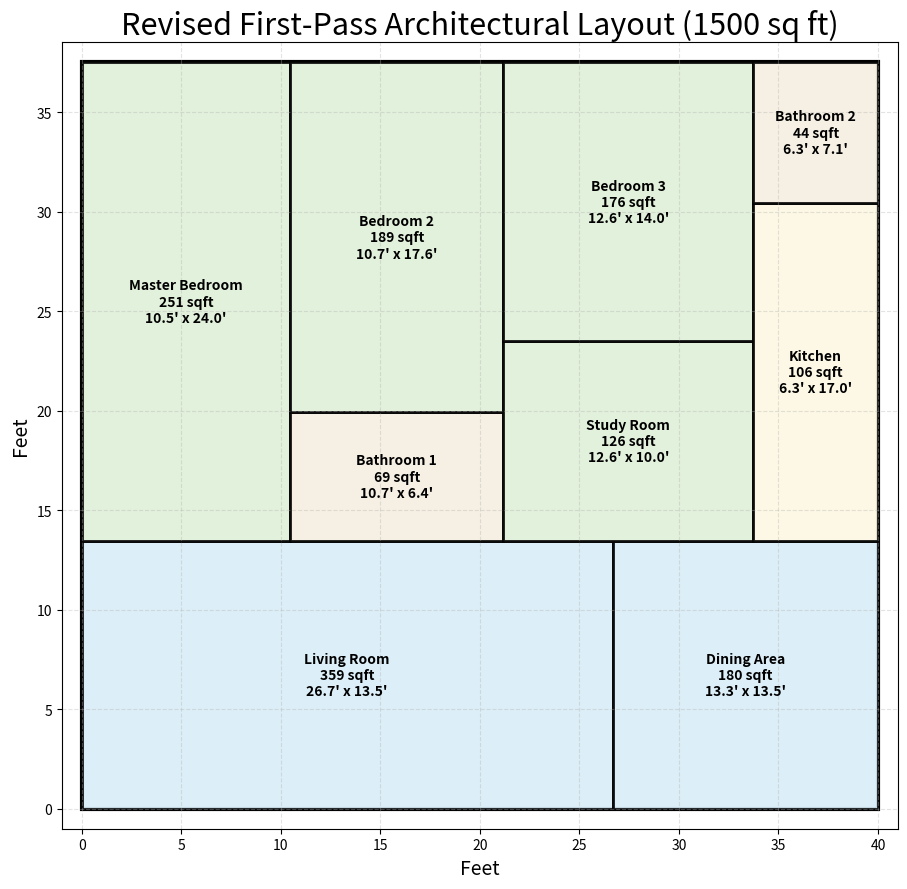

The matplotlib source for this figure:
import math
import random
from dataclasses import dataclass, field
from typing import List, Dict, Tuple, Optional

import matplotlib.pyplot as plt
import matplotlib.patches as patches


# ============================================================
# 1. DATA MODELS
# ============================================================

@dataclass
class RoomSpec:
    name: str
    room_type: str  # public / private / service / hybrid_bath
    min_area_sqft: float
    adjacencies: List[str] = field(default_factory=list)


@dataclass
class RoomRect:
    name: str
    room_type: str
    target_area: float
    x: float
    y: float
    w: float
    h: float
    zone_name: str

    @property
    def area(self) -> float:
        return self.w * self.h

    @property
    def cx(self) -> float:
        return self.x + self.w / 2

    @property
    def cy(self) -> float:
        return self.y + self.h / 2

    @property
    def min_dim(self) -> float:
        return min(self.w, self.h)

    @property
    def max_dim(self) -> float:
        return max(self.w, self.h)

    @property
    def aspect_ratio(self) -> float:
        return self.max_dim / max(self.min_dim, 1e-6)


# ============================================================
# 2. LAYOUT ENGINE
# ============================================================

class Phase2LayoutEngine:
    def __init__(self, total_area: float, plot_width: float = 40.0, seed: int = 42):
        self.total_area = total_area
        self.plot_width = plot_width
        self.plot_height = total_area / plot_width
        self.rng = random.Random(seed)

        # Secondary/default adjacency rules
        self.default_adjacency_rules = {
            "Living Room": ["Dining Area", "Study Room"],
            "Dining Area": ["Living Room", "Kitchen"],
            "Kitchen": ["Dining Area"],
            "Master Bedroom": ["Bathroom 1", "Bedroom 2"],
            "Bedroom 2": ["Bathroom 1", "Bedroom 3", "Master Bedroom"],
            "Bedroom 3": ["Bathroom 2"],
            "Study Room": ["Living Room"],
            "Bathroom 1": ["Master Bedroom", "Bedroom 2"],
            "Bathroom 2": ["Bedroom 3"],
        }

        # Absolute minimum dimensions
        self.absolute_min_dim = {
            "public": 6.0,
            "private": 7.0,
            "service": 4.5,
            "hybrid_bath": 5.0,
        }

        # Preferred minimum dimensions
        self.preferred_min_dim = {
            "public": 8.0,
            "private": 9.0,
            "service": 5.0,
            "hybrid_bath": 5.5,
        }

        # Aspect ratio guidance
        self.ideal_aspect_upper = {
            "public": 2.4,
            "private": 2.2,
            "service": 2.4,
            "hybrid_bath": 2.0,
        }

        self.acceptable_aspect_upper = {
            "public": 3.2,
            "private": 3.0,
            "service": 3.0,
            "hybrid_bath": 2.6,
        }

    # ------------------------------------------------------------
    # Public API
    # ------------------------------------------------------------

    def generate_best_layout(
        self,
        room_requirements: List[Dict],
        num_candidates: int = 160,
        verbose: bool = True
    ) -> Tuple[List[RoomRect], float, Dict]:
        rooms = [self._parse_room(r) for r in room_requirements]
        adjacency_weights = self._build_adjacency_weights(rooms)

        candidates = []
        for i in range(num_candidates):
            candidate = self._generate_candidate(rooms, adjacency_weights, i)
            score, breakdown = self._score_layout(candidate, rooms, adjacency_weights)
            candidates.append((score, candidate, breakdown))

        candidates.sort(key=lambda x: x[0], reverse=True)
        best_score, best_layout, best_breakdown = candidates[0]

        if verbose:
            print(f"\nGenerated {num_candidates} candidates")
            print(f"Best score: {best_score:.2f}")
            print("\n--- Best Layout Validation ---")
            self._print_validation(best_layout)
            print("\n--- Score Breakdown ---")
            for k, v in best_breakdown.items():
                print(f"{k:32s}: {v:8.2f}")

        return best_layout, best_score, best_breakdown

    def visualize(self, layout: List[RoomRect], title: Optional[str] = None) -> None:
        fig, ax = plt.subplots(figsize=(14, 9))
        ax.set_xlim(-1, self.plot_width + 1)
        ax.set_ylim(-1, self.plot_height + 1)
        ax.set_aspect("equal")

        zone_colors = {
            "public": "#d9edf7",
            "private": "#dff0d8",
            "service": "#fcf8e3",
            "hybrid_bath": "#f5efe1",
        }

        outer = patches.Rectangle(
            (0, 0), self.plot_width, self.plot_height,
            linewidth=3, edgecolor="black", facecolor="none"
        )
        ax.add_patch(outer)

        for rect in layout:
            patch = patches.Rectangle(
                (rect.x, rect.y), rect.w, rect.h,
                linewidth=2, edgecolor="black",
                facecolor=zone_colors.get(rect.room_type, "whitesmoke"),
                alpha=0.9
            )
            ax.add_patch(patch)

            label = (
                f"{rect.name}\n"
                f"{int(round(rect.area))} sqft\n"
                f"{rect.w:.1f}' x {rect.h:.1f}'"
            )
            ax.text(
                rect.cx, rect.cy, label,
                ha="center", va="center",
                fontsize=10, weight="bold"
            )

        ax.grid(True, linestyle="--", alpha=0.35)
        ax.set_xlabel("Feet", fontsize=14)
        ax.set_ylabel("Feet", fontsize=14)
        ax.set_title(
            title or f"Revised First-Pass Architectural Layout ({int(self.total_area)} sq ft)",
            fontsize=22
        )
        plt.tight_layout()
        plt.show()

    # ------------------------------------------------------------
    # Parsing
    # ------------------------------------------------------------

    def _parse_room(self, r: Dict) -> RoomSpec:
        name = r["name"]
        area = float(r["min_area_sqft"])
        room_type = self._normalize_room_type(r.get("room_type", ""), name)
        adj = list(r.get("adjacencies", []))
        return RoomSpec(
            name=name,
            room_type=room_type,
            min_area_sqft=area,
            adjacencies=adj
        )

    def _normalize_room_type(self, room_type: str, name: str) -> str:
        rt = room_type.strip().lower()
        nl = name.lower()

        if "bathroom" in nl or "toilet" in nl or "wc" in nl:
            return "hybrid_bath"

        if rt in {"public", "private", "service", "hybrid_bath"}:
            return rt

        if any(k in nl for k in ["living", "dining", "foyer", "lounge"]):
            return "public"
        if any(k in nl for k in ["bedroom", "study", "master"]):
            return "private"
        return "service"

    # ------------------------------------------------------------
    # Adjacency weights
    # ------------------------------------------------------------

    def _build_adjacency_weights(self, rooms: List[RoomSpec]) -> Dict[Tuple[str, str], float]:
        names = {r.name for r in rooms}
        weights: Dict[Tuple[str, str], float] = {}

        def add_weight(a: str, b: str, w: float):
            if a == b:
                return
            key = tuple(sorted((a, b)))
            weights[key] = max(weights.get(key, 0.0), w)

        # Primary priority: customer-defined adjacency
        for room in rooms:
            for other in room.adjacencies:
                if other in names:
                    add_weight(room.name, other, 14.0)

        # Secondary: inferred/default rules
        for room in rooms:
            for other in self.default_adjacency_rules.get(room.name, []):
                if other in names:
                    add_weight(room.name, other, 5.0)

        # Mild fallback clustering
        for i in range(len(rooms)):
            for j in range(i + 1, len(rooms)):
                a = rooms[i]
                b = rooms[j]
                key = tuple(sorted((a.name, b.name)))
                if key in weights:
                    continue

                # bedrooms cluster mildly
                if a.room_type == "private" and b.room_type == "private":
                    weights[key] = 1.4

                # bathrooms mildly relate to private zone
                elif a.room_type == "hybrid_bath" and b.room_type == "private":
                    weights[key] = 1.8
                elif b.room_type == "hybrid_bath" and a.room_type == "private":
                    weights[key] = 1.8

        return weights

    # ------------------------------------------------------------
    # Candidate generation
    # ------------------------------------------------------------

    def _generate_candidate(
        self,
        rooms: List[RoomSpec],
        adjacency_weights: Dict[Tuple[str, str], float],
        candidate_idx: int
    ) -> List[RoomRect]:
        public_rooms = [r for r in rooms if r.room_type == "public"]
        private_rooms = [r for r in rooms if r.room_type == "private"]
        service_rooms = [r for r in rooms if r.room_type == "service"]
        hybrid_baths = [r for r in rooms if r.room_type == "hybrid_bath"]

        # Randomly assign bathrooms to private or service for each candidate
        private_group = private_rooms[:]
        service_group = service_rooms[:]

        for bath in hybrid_baths:
            if self.rng.random() < 0.55:
                private_group.append(bath)
            else:
                service_group.append(bath)

        zones = self._sample_macro_zones(public_rooms, private_group, service_group)

        ordered_public = self._order_rooms(public_rooms, adjacency_weights, candidate_idx + 10)
        ordered_private = self._order_rooms(private_group, adjacency_weights, candidate_idx + 1000)
        ordered_service = self._order_rooms(service_group, adjacency_weights, candidate_idx + 2000)

        rects = []
        rects.extend(self._layout_zone(zones["public"], ordered_public, "public"))
        rects.extend(self._layout_zone(zones["private"], ordered_private, "private"))
        rects.extend(self._layout_zone(zones["service"], ordered_service, "service"))

        return rects

    def _sample_macro_zones(
        self,
        public_rooms: List[RoomSpec],
        private_rooms: List[RoomSpec],
        service_rooms: List[RoomSpec]
    ) -> Dict[str, Tuple[float, float, float, float]]:
        public_area = sum(r.min_area_sqft for r in public_rooms)
        private_area = sum(r.min_area_sqft for r in private_rooms)
        service_area = sum(r.min_area_sqft for r in service_rooms)
        total = max(public_area + private_area + service_area, 1e-6)

        public_h = self.plot_height * (public_area / total)
        public_h = max(self.plot_height * 0.18, min(public_h, self.plot_height * 0.42))
        public_h *= self.rng.uniform(0.88, 1.12)
        public_h = max(self.plot_height * 0.16, min(public_h, self.plot_height * 0.45))

        upper_h = self.plot_height - public_h
        upper_total = max(private_area + service_area, 1e-6)

        private_w = self.plot_width * (private_area / upper_total)
        private_w = max(self.plot_width * 0.38, min(private_w, self.plot_width * 0.82))
        private_w *= self.rng.uniform(0.85, 1.15)
        private_w = max(self.plot_width * 0.35, min(private_w, self.plot_width * 0.85))

        service_w = self.plot_width - private_w

        return {
            "public": (0.0, 0.0, self.plot_width, public_h),
            "private": (0.0, public_h, private_w, upper_h),
            "service": (private_w, public_h, service_w, upper_h),
        }

    def _order_rooms(
        self,
        rooms: List[RoomSpec],
        adjacency_weights: Dict[Tuple[str, str], float],
        salt: int
    ) -> List[RoomSpec]:
        if not rooms:
            return []

        local_rng = random.Random(salt)
        remaining = rooms[:]

        connectivity = {}
        for r in remaining:
            conn = 0.0
            for s in remaining:
                if r.name == s.name:
                    continue
                conn += adjacency_weights.get(tuple(sorted((r.name, s.name))), 0.0)
            connectivity[r.name] = conn

        if local_rng.random() < 0.5:
            remaining.sort(key=lambda r: (connectivity[r.name], r.min_area_sqft), reverse=True)
        else:
            remaining.sort(key=lambda r: (r.min_area_sqft, connectivity[r.name]), reverse=True)

        ordered = [remaining.pop(0)]

        while remaining:
            scored = []
            for r in remaining:
                adj_score = sum(adjacency_weights.get(tuple(sorted((r.name, o.name))), 0.0) for o in ordered)
                size_score = r.min_area_sqft / 1200.0
                jitter = local_rng.uniform(-0.15, 0.15)
                scored.append((adj_score + size_score + jitter, r))
            scored.sort(key=lambda x: x[0], reverse=True)
            chosen = scored[0][1]
            ordered.append(chosen)
            remaining.remove(chosen)

        # diversify a bit
        for i in range(len(ordered) - 1):
            if local_rng.random() < 0.15:
                ordered[i], ordered[i + 1] = ordered[i + 1], ordered[i]

        return ordered

    # ------------------------------------------------------------
    # Layout inside zone
    # ------------------------------------------------------------

    def _layout_zone(self, zone_rect: Tuple[float, float, float, float], rooms: List[RoomSpec], zone_name: str) -> List[RoomRect]:
        if not rooms:
            return []
        x, y, w, h = zone_rect
        return self._recursive_partition(x, y, w, h, rooms, zone_name)

    def _recursive_partition(
        self,
        x: float,
        y: float,
        w: float,
        h: float,
        rooms: List[RoomSpec],
        zone_name: str
    ) -> List[RoomRect]:
        if len(rooms) == 1:
            r = rooms[0]
            return [RoomRect(r.name, r.room_type, r.min_area_sqft, x, y, w, h, zone_name)]

        best = None
        total_area = sum(r.min_area_sqft for r in rooms)

        for split_idx in range(1, len(rooms)):
            group1 = rooms[:split_idx]
            group2 = rooms[split_idx:]

            a1 = sum(r.min_area_sqft for r in group1)
            ratio1 = a1 / total_area

            for orientation in ["vertical", "horizontal"]:
                if orientation == "vertical":
                    w1 = w * ratio1
                    w2 = w - w1
                    if w1 <= 0 or w2 <= 0:
                        continue
                    rects1 = self._recursive_partition(x, y, w1, h, group1, zone_name)
                    rects2 = self._recursive_partition(x + w1, y, w2, h, group2, zone_name)
                else:
                    h1 = h * ratio1
                    h2 = h - h1
                    if h1 <= 0 or h2 <= 0:
                        continue
                    rects1 = self._recursive_partition(x, y, w, h1, group1, zone_name)
                    rects2 = self._recursive_partition(x, y + h1, w, h2, group2, zone_name)

                candidate = rects1 + rects2
                penalty = self._shape_penalty(candidate) + 0.8 * self._min_dim_penalty(candidate)
                balance = -abs((w if orientation == "vertical" else h) * ratio1 - (w if orientation == "vertical" else h) * (1 - ratio1))
                score = -penalty + 0.05 * balance

                if best is None or score > best[0]:
                    best = (score, candidate)

        if best is None:
            return self._fallback_slice(x, y, w, h, rooms, zone_name)

        return best[1]

    def _fallback_slice(
        self,
        x: float,
        y: float,
        w: float,
        h: float,
        rooms: List[RoomSpec],
        zone_name: str
    ) -> List[RoomRect]:
        total = sum(r.min_area_sqft for r in rooms)
        rects = []
        cur_x = x
        for i, r in enumerate(rooms):
            if i == len(rooms) - 1:
                rw = x + w - cur_x
            else:
                rw = w * (r.min_area_sqft / total)
            rects.append(RoomRect(r.name, r.room_type, r.min_area_sqft, cur_x, y, rw, h, zone_name))
            cur_x += rw
        return rects

    # ------------------------------------------------------------
    # Scoring
    # ------------------------------------------------------------

    def _score_layout(
        self,
        layout: List[RoomRect],
        room_specs: List[RoomSpec],
        adjacency_weights: Dict[Tuple[str, str], float]
    ) -> Tuple[float, Dict]:
        by_name = {r.name: r for r in layout}

        breakdown = {
            "adjacency_reward": 0.0,
            "distance_reward": 0.0,
            "shape_penalty": 0.0,
            "min_dim_penalty": 0.0,
            "zone_penalty": 0.0,
            "exterior_reward": 0.0,
            "plumbing_reward": 0.0,
            "private_bath_reward": 0.0,
            "area_penalty": 0.0,
        }

        for (a, b), weight in adjacency_weights.items():
            if a not in by_name or b not in by_name:
                continue

            ra = by_name[a]
            rb = by_name[b]

            shared_len = self._shared_edge_length(ra, rb)
            point_touch = self._point_touch_only(ra, rb)
            dist = self._center_distance(ra, rb)

            if shared_len > 0.1:
                breakdown["adjacency_reward"] += weight * (8.0 + 0.5 * shared_len)
            elif point_touch:
                breakdown["adjacency_reward"] += weight * 0.8
            else:
                breakdown["distance_reward"] += max(0.0, weight * (4.5 - 0.16 * dist))

        breakdown["shape_penalty"] = self._shape_penalty(layout)
        breakdown["min_dim_penalty"] = self._min_dim_penalty(layout)
        breakdown["zone_penalty"] = self._zone_penalty(layout)
        breakdown["exterior_reward"] = self._exterior_wall_reward(layout)
        breakdown["plumbing_reward"] = self._plumbing_reward(layout)
        breakdown["private_bath_reward"] = self._private_bath_reward(layout)

        for spec in room_specs:
            rect = by_name[spec.name]
            breakdown["area_penalty"] += abs(rect.area - spec.min_area_sqft) * 0.12

        total_score = (
            breakdown["adjacency_reward"]
            + breakdown["distance_reward"]
            + breakdown["exterior_reward"]
            + breakdown["plumbing_reward"]
            + breakdown["private_bath_reward"]
            - breakdown["shape_penalty"]
            - breakdown["min_dim_penalty"]
            - breakdown["zone_penalty"]
            - breakdown["area_penalty"]
        )
        return total_score, breakdown

    def _shape_penalty(self, layout: List[RoomRect]) -> float:
        penalty = 0.0
        for r in layout:
            ar = r.aspect_ratio
            ideal = self.ideal_aspect_upper[r.room_type]
            acceptable = self.acceptable_aspect_upper[r.room_type]

            if ar <= ideal:
                continue
            elif ar <= acceptable:
                penalty += 10.0 * (ar - ideal)
            else:
                penalty += 10.0 * (acceptable - ideal) + 40.0 * (ar - acceptable)
        return penalty

    def _min_dim_penalty(self, layout: List[RoomRect]) -> float:
        penalty = 0.0
        for r in layout:
            abs_min = self.absolute_min_dim[r.room_type]
            pref_min = self.preferred_min_dim[r.room_type]

            if r.min_dim < abs_min:
                penalty += 320.0 + 140.0 * (abs_min - r.min_dim)
            elif r.min_dim < pref_min:
                penalty += 25.0 * (pref_min - r.min_dim)
        return penalty

    def _zone_penalty(self, layout: List[RoomRect]) -> float:
        """
        Bathrooms can sit in private OR service without penalty.
        """
        penalty = 0.0
        for r in layout:
            x_norm = r.cx / self.plot_width
            y_norm = r.cy / self.plot_height

            if r.room_type == "public":
                penalty += max(0.0, (y_norm - 0.45)) * 18.0

            elif r.room_type == "private":
                penalty += max(0.0, (0.25 - y_norm)) * 16.0

            elif r.room_type == "service":
                penalty += max(0.0, (0.52 - x_norm)) * 8.0
                penalty += max(0.0, (0.34 - y_norm)) * 8.0

            elif r.room_type == "hybrid_bath":
                # no penalty in private or service zones
                pass

        return penalty

    def _exterior_wall_reward(self, layout: List[RoomRect]) -> float:
        reward = 0.0
        for r in layout:
            if not self._touches_outer_boundary(r):
                continue

            if r.name in {"Living Room", "Master Bedroom", "Bedroom 2", "Bedroom 3", "Study Room"}:
                reward += 8.0
            elif r.name in {"Kitchen", "Dining Area"}:
                reward += 4.0
            elif "Bathroom" in r.name:
                reward += 2.0
        return reward

    def _plumbing_reward(self, layout: List[RoomRect]) -> float:
        """
        Reduced strength versus previous version.
        Kitchen near bathrooms is good, but not dominant.
        """
        by_name = {r.name: r for r in layout}
        reward = 0.0

        kitchen = by_name.get("Kitchen")
        bath1 = by_name.get("Bathroom 1")
        bath2 = by_name.get("Bathroom 2")

        if kitchen and bath1:
            reward += max(0.0, 5.0 - 0.20 * self._center_distance(kitchen, bath1))
        if kitchen and bath2:
            reward += max(0.0, 5.0 - 0.20 * self._center_distance(kitchen, bath2))
        if bath1 and bath2:
            reward += max(0.0, 4.0 - 0.18 * self._center_distance(bath1, bath2))

        return reward

    def _private_bath_reward(self, layout: List[RoomRect]) -> float:
        """
        Stronger reward for bathrooms being near bedrooms,
        especially master bedroom.
        """
        by_name = {r.name: r for r in layout}
        reward = 0.0

        preferred_pairs = [
            ("Master Bedroom", "Bathroom 1", 12.0),
            ("Bedroom 2", "Bathroom 1", 8.0),
            ("Bedroom 3", "Bathroom 2", 8.0),
        ]

        for a, b, base in preferred_pairs:
            if a in by_name and b in by_name:
                ra = by_name[a]
                rb = by_name[b]
                shared_len = self._shared_edge_length(ra, rb)
                dist = self._center_distance(ra, rb)

                if shared_len > 0.1:
                    reward += base + 0.5 * shared_len
                else:
                    reward += max(0.0, base - 0.25 * dist)

        return reward

    # ------------------------------------------------------------
    # Geometry helpers
    # ------------------------------------------------------------

    def _center_distance(self, a: RoomRect, b: RoomRect) -> float:
        return math.hypot(a.cx - b.cx, a.cy - b.cy)

    def _interval_overlap(self, a1: float, a2: float, b1: float, b2: float) -> float:
        return max(0.0, min(a2, b2) - max(a1, b1))

    def _shared_edge_length(self, a: RoomRect, b: RoomRect) -> float:
        eps = 1e-6

        if abs((a.x + a.w) - b.x) < eps or abs((b.x + b.w) - a.x) < eps:
            return self._interval_overlap(a.y, a.y + a.h, b.y, b.y + b.h)

        if abs((a.y + a.h) - b.y) < eps or abs((b.y + b.h) - a.y) < eps:
            return self._interval_overlap(a.x, a.x + a.w, b.x, b.x + b.w)

        return 0.0

    def _point_touch_only(self, a: RoomRect, b: RoomRect) -> bool:
        eps = 1e-6
        corners_a = [
            (a.x, a.y),
            (a.x + a.w, a.y),
            (a.x, a.y + a.h),
            (a.x + a.w, a.y + a.h),
        ]
        corners_b = [
            (b.x, b.y),
            (b.x + b.w, b.y),
            (b.x, b.y + b.h),
            (b.x + b.w, b.y + b.h),
        ]
        for ax, ay in corners_a:
            for bx, by in corners_b:
                if abs(ax - bx) < eps and abs(ay - by) < eps:
                    return self._shared_edge_length(a, b) < eps
        return False

    def _touches_outer_boundary(self, r: RoomRect) -> bool:
        eps = 1e-6
        return (
            abs(r.x - 0.0) < eps
            or abs(r.y - 0.0) < eps
            or abs((r.x + r.w) - self.plot_width) < eps
            or abs((r.y + r.h) - self.plot_height) < eps
        )

    # ------------------------------------------------------------
    # Reporting
    # ------------------------------------------------------------

    def _print_validation(self, layout: List[RoomRect]) -> None:
        for r in layout:
            abs_min = self.absolute_min_dim[r.room_type]
            pref_min = self.preferred_min_dim[r.room_type]
            ideal_ar = self.ideal_aspect_upper[r.room_type]
            acceptable_ar = self.acceptable_aspect_upper[r.room_type]

            dim_status = (
                "ABS_FAIL" if r.min_dim < abs_min
                else "PREF_FAIL" if r.min_dim < pref_min
                else "OK"
            )

            ar_status = (
                "OK" if r.aspect_ratio <= ideal_ar
                else "WARN" if r.aspect_ratio <= acceptable_ar
                else "FAIL"
            )

            print(
                f"{r.name:15s} | {r.room_type:11s} | zone={r.zone_name:7s} | "
                f"{r.w:6.2f} x {r.h:6.2f} | "
                f"actual={r.area:7.1f} | target={r.target_area:7.1f} | "
                f"AR={r.aspect_ratio:4.2f} | min_dim={r.min_dim:5.2f} | "
                f"{dim_status}, {ar_status}"
            )


# ============================================================
# 3. EXAMPLE USAGE
# ============================================================

if __name__ == "__main__":
    requirements = [
    {"name": "Living Room", "room_type": "public", "min_area_sqft": 300, "adjacencies": ["Dining Area", "Study Room"]},
    {"name": "Dining Area", "room_type": "public", "min_area_sqft": 150, "adjacencies": ["Living Room", "Kitchen"]},
    {"name": "Master Bedroom", "room_type": "private", "min_area_sqft": 200, "adjacencies": ["Bathroom 1", "Bedroom 2"]},
    {"name": "Bedroom 2", "room_type": "private", "min_area_sqft": 150, "adjacencies": ["Bathroom 1"]},
    {"name": "Bedroom 3", "room_type": "private", "min_area_sqft": 140, "adjacencies": ["Bathroom 2"]},
    {"name": "Study Room", "room_type": "private", "min_area_sqft": 100, "adjacencies": ["Living Room"]},
    {"name": "Kitchen", "room_type": "service", "min_area_sqft": 120, "adjacencies": ["Dining Area"]},
    {"name": "Bathroom 1", "room_type": "service", "min_area_sqft": 55, "adjacencies": ["Master Bedroom", "Bedroom 2"]},
    {"name": "Bathroom 2", "room_type": "service", "min_area_sqft": 50, "adjacencies": ["Bedroom 3"]},
]




    engine = Phase2LayoutEngine(total_area=1500, plot_width=40, seed=42)
    best_layout, best_score, breakdown = engine.generate_best_layout(
        requirements,
        num_candidates=220,
        verbose=True
    )
    engine.visualize(best_layout)
